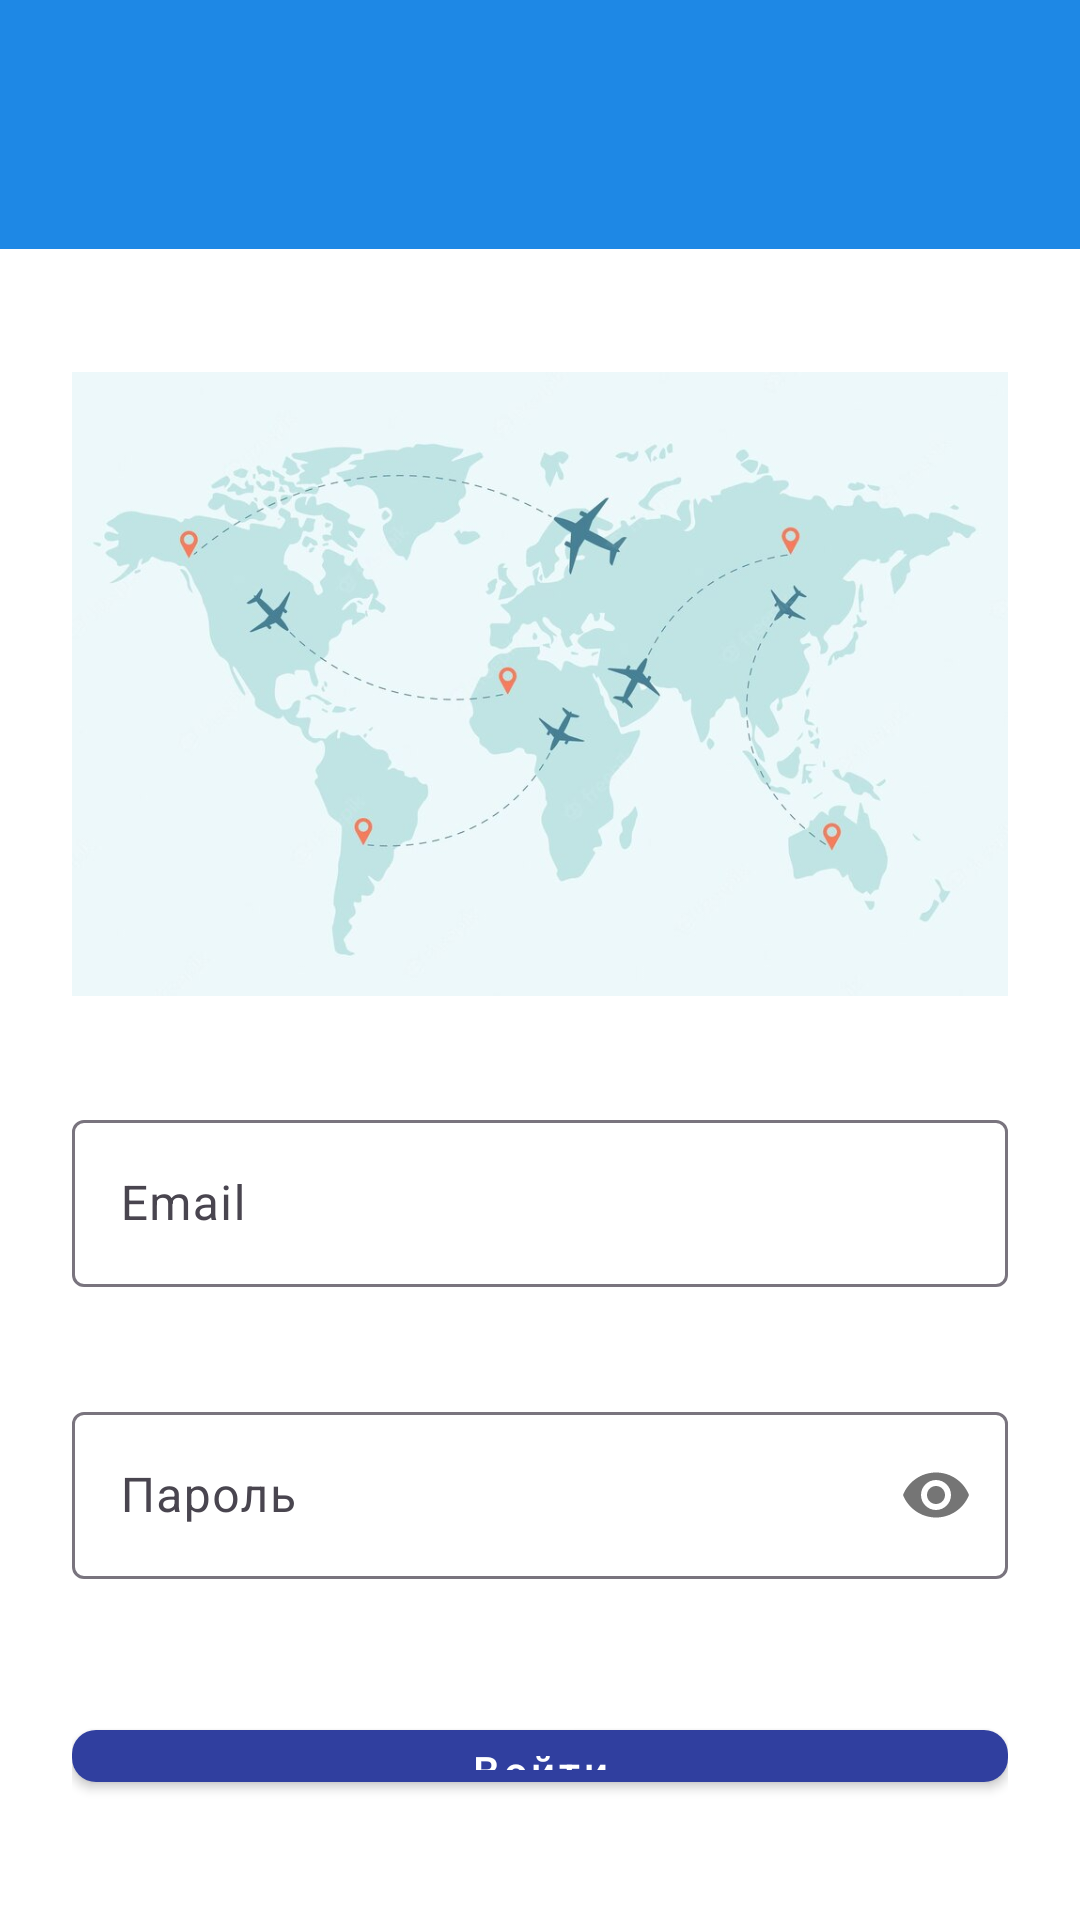

The Android layout XML behind this screen, and the referenced resources:
<!-- AndroidManifest.xml: application theme Theme.Airportinfo -->
<!-- res/layout/activity_login.xml -->
<?xml version="1.0" encoding="utf-8"?>

<androidx.coordinatorlayout.widget.CoordinatorLayout
    xmlns:android="http://schemas.android.com/apk/res/android"
    xmlns:app="http://schemas.android.com/apk/res-auto"
    android:layout_width="match_parent"
    android:layout_height="match_parent"
    android:background="@color/white">

    <com.google.android.material.appbar.AppBarLayout
        android:layout_width="match_parent"
        android:layout_height="wrap_content"
        android:theme="@style/ThemeOverlay.AppCompat.Dark.ActionBar">

        <androidx.appcompat.widget.Toolbar
            android:id="@+id/toolbar"
            android:layout_width="match_parent"
            android:layout_height="83dp"
            android:background="?attr/colorPrimary"
            app:popupTheme="@style/ThemeOverlay.AppCompat.Light"
            app:titleTextColor="@android:color/white" />
    </com.google.android.material.appbar.AppBarLayout>

    <LinearLayout
        android:id="@+id/linearLayout"
        android:layout_width="match_parent"
        android:layout_height="match_parent"
        android:layout_marginTop="?attr/actionBarSize"
        android:gravity="center_vertical"
        android:orientation="vertical"
        android:padding="24dp">

        <ImageView
            android:id="@+id/imageView2"
            android:layout_width="wrap_content"
            android:layout_height="280dp"
            app:srcCompat="@drawable/air" />

        <com.google.android.material.textfield.TextInputLayout
            android:id="@+id/emailLayout"
            android:layout_width="match_parent"
            android:layout_height="wrap_content"
            android:layout_marginBottom="16dp"
            app:errorEnabled="true">

            <com.google.android.material.textfield.TextInputEditText
                android:id="@+id/editEmail"
                android:layout_width="match_parent"
                android:layout_height="wrap_content"
                android:hint="Email"
                android:inputType="textEmailAddress" />
        </com.google.android.material.textfield.TextInputLayout>

        <com.google.android.material.textfield.TextInputLayout
            android:id="@+id/passwordLayout"
            android:layout_width="match_parent"
            android:layout_height="wrap_content"
            android:layout_marginBottom="24dp"
            app:errorEnabled="true"
            app:passwordToggleEnabled="true">

            <com.google.android.material.textfield.TextInputEditText
                android:id="@+id/editPassword"
                android:layout_width="match_parent"
                android:layout_height="wrap_content"
                android:hint="Пароль"
                android:inputType="textPassword" />
        </com.google.android.material.textfield.TextInputLayout>

        <com.google.android.material.button.MaterialButton
            android:id="@+id/btnLogin"
            style="@style/Widget.MaterialComponents.Button"
            android:layout_width="match_parent"
            android:layout_height="wrap_content"
            android:layout_marginBottom="16dp"
            android:text="Войти"
            android:textAllCaps="false"
            android:textColor="@android:color/white"
            app:backgroundTint="@color/colorPrimary"
            app:cornerRadius="8dp" />

        <com.google.android.material.button.MaterialButton
            android:id="@+id/btnRegister"
            style="@style/Widget.MaterialComponents.Button.OutlinedButton"
            android:layout_width="match_parent"
            android:layout_height="wrap_content"
            android:text="Нет аккаунта? Зарегистрироваться"
            android:textAllCaps="false"
            android:textColor="@color/colorPrimary"
            app:cornerRadius="8dp"
            app:strokeColor="@color/colorPrimary"
            app:strokeWidth="1dp" />

    </LinearLayout>
</androidx.coordinatorlayout.widget.CoordinatorLayout>
<!-- resources referenced by this layout -->
<resources>
  <color name="colorPrimary">#303F9F</color>
  <color name="white">#FFFFFF</color>
  <!-- drawable air: jpg bitmap (drawable, 37498 bytes) -->
  <style name="Theme.Airportinfo" parent="Base.Theme.Airportinfo">
          <item name="colorPrimary">@color/primaryColor</item>
          <item name="colorPrimaryVariant">@color/primaryLightColor</item>
          <item name="colorOnPrimary">@color/white</item>
          <item name="android:colorBackground">@color/backgroundColor</item>
          <item name="android:textColor">@color/textColor</item>
      </style>
  <style name="Base.Theme.Airportinfo" parent="Theme.Material3.DayNight.NoActionBar" />
  <color name="primaryColor">#1E88E5</color>
  <color name="primaryLightColor">#90CAF9</color>
  <color name="backgroundColor">#F5F5F5</color>
  <color name="textColor">#212121</color>
</resources>
